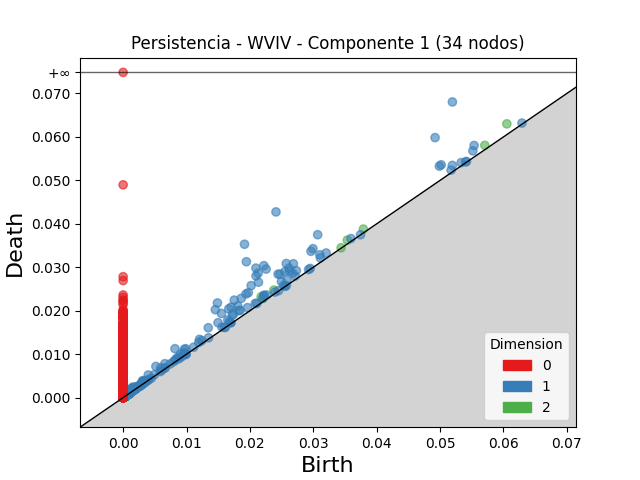

Source data for this figure (header and first rows):
dimension, birth, death
2, 0.06054, 0.063
2, 0.02177, 0.02321
2, 0.05706, 0.05806
2, 0.02378, 0.02475
2, 0.03789, 0.03879
2, 0.03537, 0.03625
2, 0.02202, 0.02282
2, 0.0009927, 0.001167
2, 0.002712, 0.002869
2, 0.001205, 0.00132
2, 0.001173, 0.001288
2, 0.0008726, 0.0009686
2, 0.03439, 0.03448
2, 0.0008564, 0.0009502
2, 0.0007984, 0.0008858
2, 0.0009813, 0.001065
2, 0.0009211, 0.001002
2, 0.0009457, 0.001025
2, 0.0008835, 0.0009603
2, 0.001098, 0.001174
2, 0.001128, 0.001201
2, 0.0004377, 0.00051
2, 0.0008773, 0.0009492
2, 0.001008, 0.001079
2, 0.000581, 0.0006517
2, 0.0005308, 0.0006005
2, 0.0007358, 0.0008031
2, 0.001116, 0.001183
2, 0.001167, 0.001234
2, 0.001107, 0.001173
2, 0.000559, 0.0006233
2, 0.0009544, 0.001018
2, 0.0004565, 0.0005198
2, 0.0009973, 0.00106
2, 0.0005048, 0.0005645
2, 0.0008104, 0.000869
2, 0.0007634, 0.0008198
2, 0.0009281, 0.0009837
2, 0.0009813, 0.001036
2, 0.000633, 0.0006873
2, 0.001174, 0.001228
2, 0.0008661, 0.0009199
2, 0.0008028, 0.0008563
2, 0.001007, 0.00106
2, 0.0009977, 0.00105
2, 0.0008735, 0.0009255
2, 0.0005963, 0.0006481
2, 0.000852, 0.0009034
2, 0.0007975, 0.0008485
2, 0.0008586, 0.0009091
2, 0.0004262, 0.0004752
2, 0.0006441, 0.0006926
2, 0.0009675, 0.001016
2, 0.0008523, 0.0009003
2, 0.000906, 0.0009535
2, 0.0009639, 0.001011
2, 0.0003824, 0.0004289
2, 0.0008682, 0.0009147
2, 0.0008101, 0.0008563
2, 0.001127, 0.001172
... 8,979 more rows
